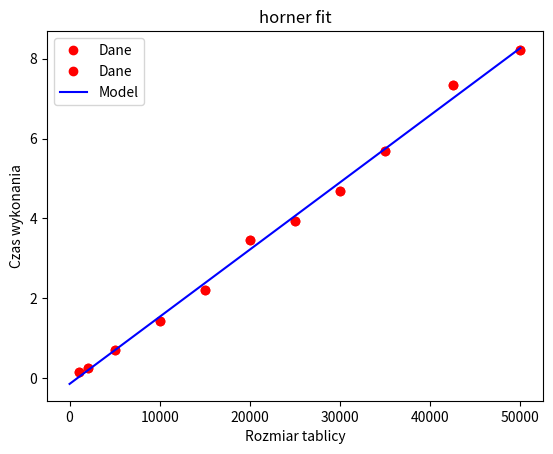

This figure's Python source:
from time import perf_counter
import numpy as np
from scipy.optimize import curve_fit
import matplotlib.pyplot as plt
from random import randint

p = [9,5,2,5,6,7,4,3,2]

def wielomian_On2(p,x):
    """Algorytm klasy O(n^2) obliczenia wartości wielomianu w punkcie"""
    wynik = 0
    for i in range(0, len(p)):
        suma = p[i]
        for j in range(0, len(p)-1-i):
            suma *= x
        wynik += suma
    return wynik

print(wielomian_On2(p,1))


def wielomian_Onlogn(p,x):
    """Algorytm klasy O(nlogn) obliczenia wartości wielomianu w punkcie"""
    z = [0]*len(p)
    w = x
    for i in range(0,len(p)):
        z[i] = w
        w *= x

    return wielomian_Onlogn_oblicz(z,p,x)

def wielomian_Onlogn_oblicz(z,p,x):

    if len(p) == 1:
        return p[0]
    k = len(p) // 2
    a = wielomian_Onlogn_oblicz(z,p[:k],x)
    b = wielomian_Onlogn_oblicz(z,p[k:],x)
    return a+b*z[len(p[k:])]

print(wielomian_Onlogn(p,1))


n1, n2, n3, n4, n5, n6, n7, n8, n9, n10, n11 = 1000, 2000, 5000, 10000, 15000, 20000, 25000, 30000, 35000, 42500, 50000

def schemat_hornera1(p,x):

    wynik = 0
    start = perf_counter()
    for i in range(0, len(p)):
        a = p[i]
        wynik += a*x**i
    stop = perf_counter()
    return wynik, len(p), (stop-start)*1000

print(schemat_hornera1(p,1))


data = [schemat_hornera1(i, 1) for i in ([randint(0,50) for i in range(n1)], [randint(0,50) for i in range(n2)], [randint(0,50) for i in range(n3)],
[randint(0,50) for i in range(n4)], [randint(0,50) for i in range(n5)], [randint(0,50) for i in range(n6)], [randint(0,50) for i in range(n7)],
[randint(0,50) for i in range(n8)], [randint(0,50) for i in range(n9)], [randint(0,50) for i in range(n10)], [randint(0,50) for i in range(n11)])]
print(data)
    
x = []
y = []
for i in data:
    x.append(i[1])
    y.append(i[2])

print(x)
print(y)
plt.plot(x,y,'ro',label="Dane")
# plt.loglog(x1,y1,'ro',label="Dane")
plt.title("horner")
plt.xlabel('Rozmiar tablicy')
plt.ylabel('Czas wykonania')
plt.legend()
plt.show()


def func(x,a,b):
    return a*x + b

popt, pcov = curve_fit(func,x,y)
x_ = np.arange(1,n11)

plt.plot(x,y,'ro',label="Dane")
plt.plot(x_,func(x_,*popt),'b-',label="Model")
plt.xlabel('Rozmiar tablicy')
plt.ylabel('Czas wykonania')
plt.title("horner fit")
plt.legend()
plt.show()
